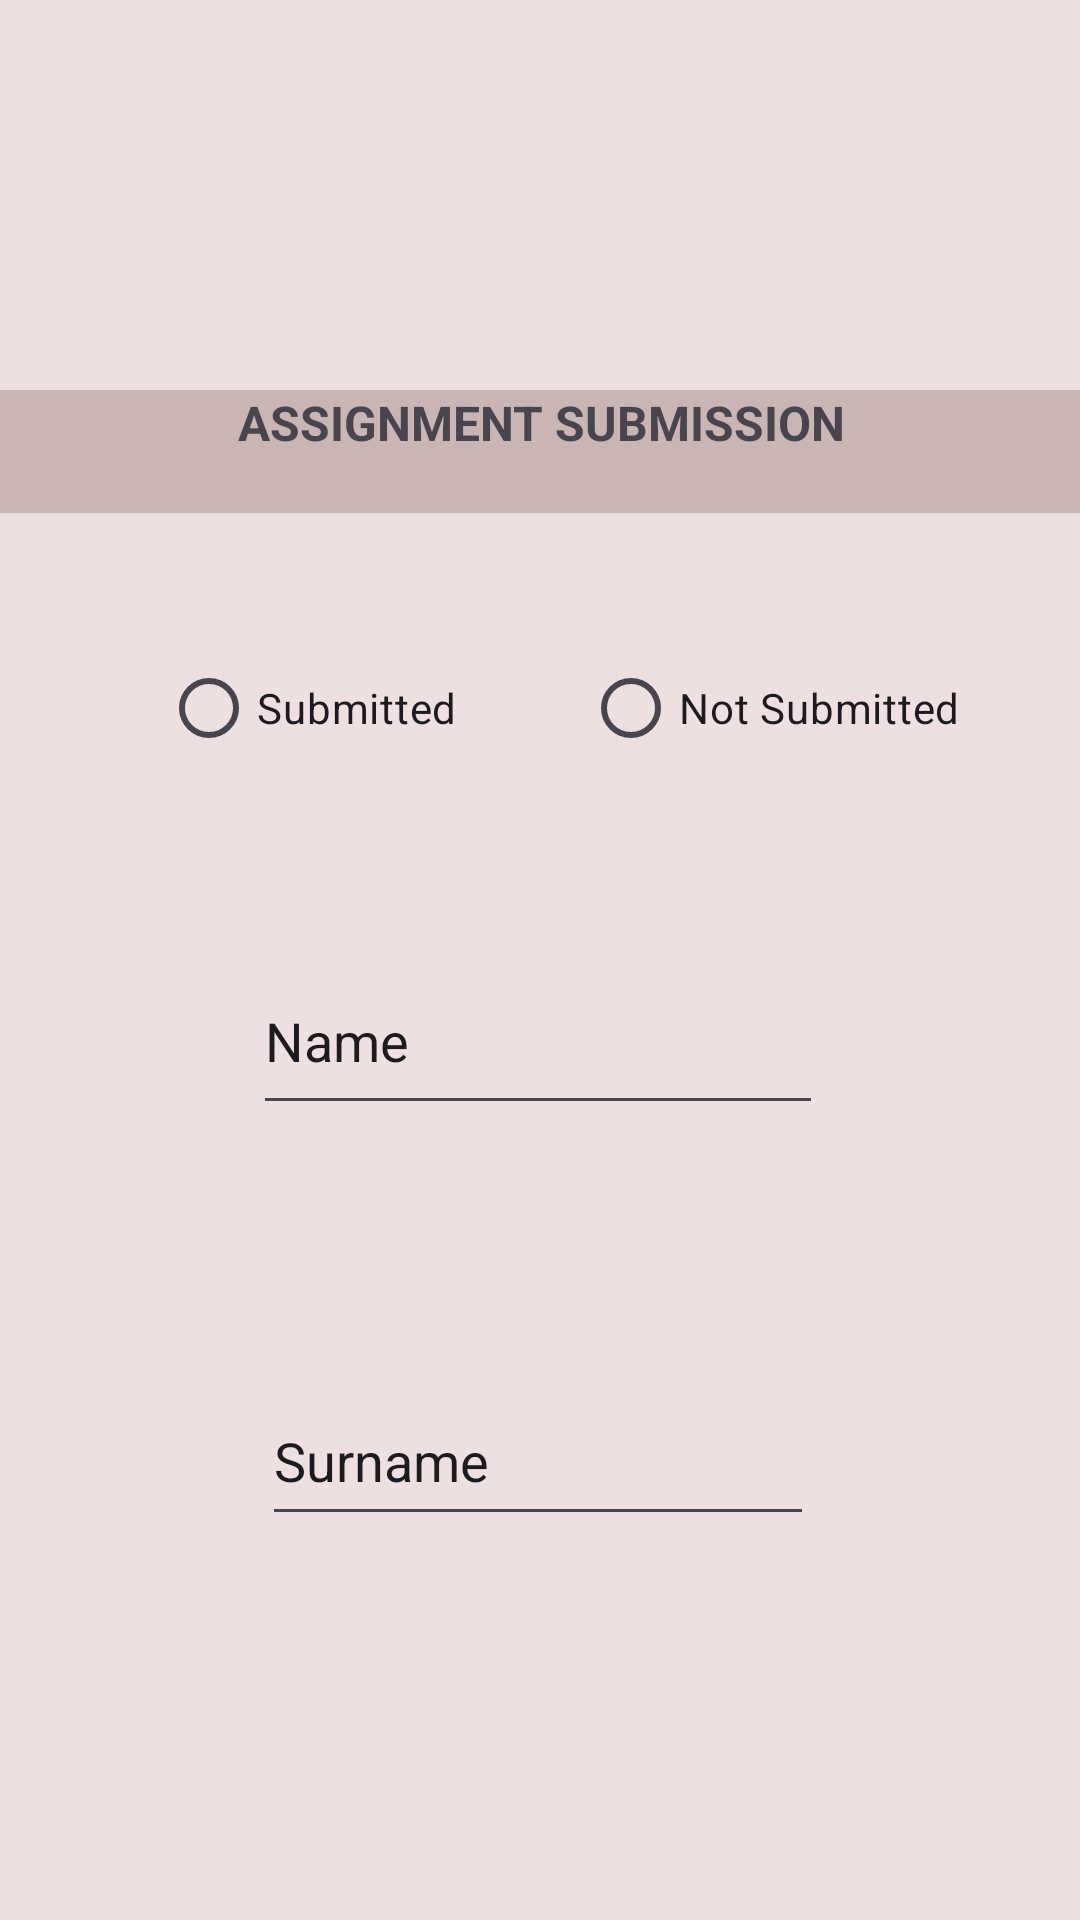

Layout XML and referenced resources for this Android screen:
<!-- AndroidManifest.xml: application theme Theme.Afrika_Tikkun -->
<!-- res/layout/fragment_assignment_submission_1.xml -->
<?xml version="1.0" encoding="utf-8"?>
<androidx.constraintlayout.widget.ConstraintLayout xmlns:android="http://schemas.android.com/apk/res/android"
    xmlns:tools="http://schemas.android.com/tools"
    android:layout_width="match_parent"
    android:layout_height="match_parent"
    xmlns:app="http://schemas.android.com/apk/res-auto"
    android:background="#EEE0E0"
    tools:context=".AssignmentSubmission_1Fragment">

    <EditText
        android:id="@+id/etName"
        android:layout_width="190dp"
        android:layout_height="59dp"
        android:layout_marginTop="316dp"
        android:ems="10"
        android:hint="Name"
        android:inputType="text"
        android:text="Name"
        app:layout_constraintEnd_toEndOf="parent"
        app:layout_constraintHorizontal_bias="0.497"
        app:layout_constraintStart_toStartOf="parent"
        app:layout_constraintTop_toTopOf="parent" />

    <EditText
        android:id="@+id/etSurname"
        android:layout_width="184dp"
        android:layout_height="53dp"
        android:layout_marginTop="84dp"
        android:ems="10"
        android:hint="Surname"
        android:inputType="text"
        android:text="Surname"
        app:layout_constraintEnd_toEndOf="parent"
        app:layout_constraintHorizontal_bias="0.497"
        app:layout_constraintStart_toStartOf="parent"
        app:layout_constraintTop_toBottomOf="@+id/etName" />

    <Button
        android:id="@+id/button"
        android:layout_width="wrap_content"
        android:layout_height="wrap_content"
        android:layout_marginBottom="248dp"
        android:hint="Submit"
        android:text="Submit"
        app:layout_constraintBottom_toBottomOf="parent"
        app:layout_constraintEnd_toEndOf="parent"
        app:layout_constraintStart_toStartOf="parent"
        app:layout_constraintTop_toBottomOf="@+id/etSurname"
        app:layout_constraintVertical_bias="1.0" />

    <RadioButton
        android:id="@+id/radioButton4"
        android:layout_width="wrap_content"
        android:layout_height="wrap_content"
        android:layout_marginStart="48dp"
        android:layout_marginBottom="56dp"
        android:onClick="onRadoButtonClicked"
        android:text="Submitted"
        app:layout_constraintBottom_toTopOf="@+id/etName"
        app:layout_constraintEnd_toStartOf="@+id/radioButton5"
        app:layout_constraintHorizontal_bias="0.121"
        app:layout_constraintStart_toStartOf="parent"
        app:layout_constraintTop_toTopOf="parent"
        app:layout_constraintVertical_bias="1.0" />

    <RadioButton
        android:id="@+id/radioButton5"
        android:layout_width="wrap_content"
        android:layout_height="wrap_content"
        android:layout_marginEnd="40dp"
        android:layout_marginBottom="56dp"
        android:onClick="onRadoButtonClicked"
        android:text="Not Submitted"
        app:layout_constraintBottom_toTopOf="@+id/etName"
        app:layout_constraintEnd_toEndOf="parent"
        app:layout_constraintTop_toTopOf="parent"
        app:layout_constraintVertical_bias="1.0" />

    <ImageView
        android:id="@+id/imageView6"
        android:layout_width="0dp"
        android:layout_height="109dp"
        android:layout_marginStart="51dp"
        android:layout_marginTop="16dp"
        android:layout_marginEnd="51dp"
        app:layout_constraintEnd_toEndOf="parent"
        app:layout_constraintStart_toStartOf="parent"
        app:layout_constraintTop_toTopOf="parent"
        app:srcCompat="@drawable/small_logo" />


    <TextView
        android:id="@+id/textView17"
        android:layout_width="398dp"
        android:layout_height="41dp"
        android:layout_marginTop="5dp"
        android:background="#CAB5B5"
        android:text="ASSIGNMENT SUBMISSION"
        android:textAlignment="center"
        android:textSize="16sp"
        android:textStyle="bold"
        app:layout_constraintEnd_toEndOf="parent"
        app:layout_constraintStart_toStartOf="parent"
        app:layout_constraintTop_toBottomOf="@+id/imageView6" />
    <FrameLayout
        android:id="@+id/fl_wrapper"
        android:layout_width="410dp"
        android:layout_height="606dp"
        android:layout_marginTop="4dp"
        app:layout_constraintEnd_toEndOf="parent"
        app:layout_constraintHorizontal_bias="0.0"
        app:layout_constraintStart_toStartOf="parent"
        app:layout_constraintTop_toTopOf="parent">

    </FrameLayout>

</androidx.constraintlayout.widget.ConstraintLayout>
<!-- resources referenced by this layout -->
<resources>
  <style name="Theme.Afrika_Tikkun" parent="Base.Theme.Afrika_Tikkun" />
  <style name="Base.Theme.Afrika_Tikkun" parent="Theme.Material3.DayNight.NoActionBar">
          
          
      </style>
</resources>
